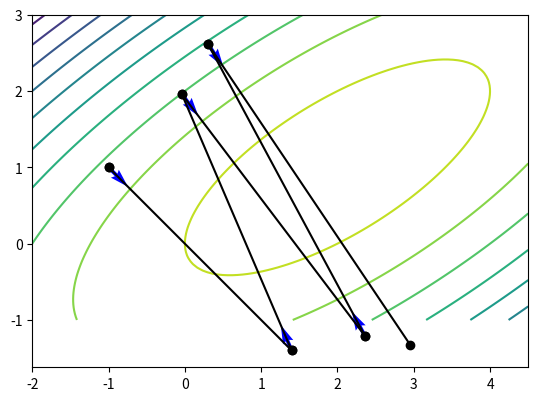

This figure's Python source:
import numpy as np
import matplotlib.pyplot as plt

def my_func(X): # input as vector X
    x, y = X[0], X[1]
    return 2*x*y + 2*x - x**2 - 2*y**2

def my_func_plot(X, Y): # for plotting purpose
    return 2*X*Y + 2*X - X**2 - 2*Y**2

def grad_my_func(X): # input as vector X
    x, y = X[0], X[1]
    dfdx = 2*y + 2 - 2*x
    dfdy = 2*x - 4*y
    return np.array([dfdx, dfdy]) # return as numpy array

def m_my_func(X):
    return -my_func(X)

def grad_m_my_func(X):
    return -grad_my_func(X)

xgrid = np.linspace(-2.0, 4.5, 100)
ygrid = np.linspace(-1.0, 3.0, 100)
Xgrid, Ygrid = np.meshgrid(xgrid, ygrid)

fig, ax = plt.subplots()
ax.contour(Xgrid, Ygrid, my_func_plot(Xgrid, Ygrid), levels=10)

# Initial point
x0 = np.array([-1.0, 1.0])
NiterMax = 5
α = 0.4
func = m_my_func
grad_func = grad_m_my_func
x = np.copy(x0)

ax.plot(x[0], x[1], marker="o", color="black")
ax.set_aspect("equal")
plt.savefig("IMG_optim_SD_" + str(0) + ".png", dpi=150)

for iiter in range(1,NiterMax+1):

    print("\nIteration: ", iiter)
    print("Current point: ", x)

    f = func(x)
    g = grad_func(x)
    d = -g # step direction, we search for minimum

    ax.quiver(x[0], x[1], d[0], d[1], color="blue") # also plot the direction

    norm_g = np.sqrt(np.dot(g,g))
    print("f      = %18.10f" % f)
    print("norm g = %18.10e" % norm_g)
    if norm_g < 1e-10:
        print("Converged")
        break

    # Update x
    xprev = np.copy(x)
    x = x + α*d

    # draw a line from xprev to x
    ax.plot([xprev[0], x[0]], [xprev[1], x[1]], marker="o", color="black")
    plt.savefig("IMG_optim_SD_" + str(iiter) + ".png", dpi=150)

plt.savefig("IMG_debug_optim_SD_alpha_04.pdf")